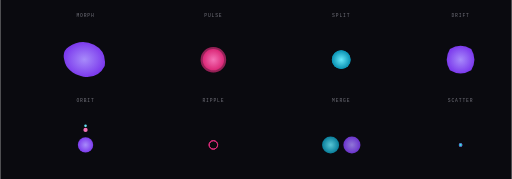
t = 0.00 s
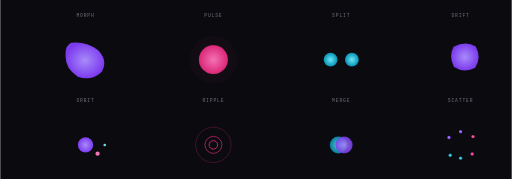
t = 0.88 s
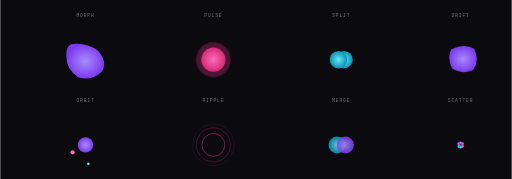
t = 1.67 s
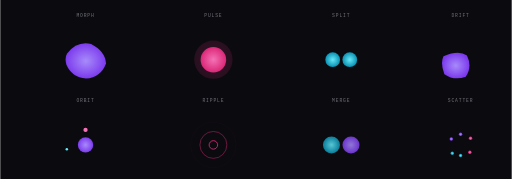
t = 2.50 s
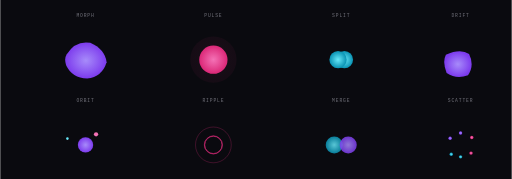
t = 2.81 s
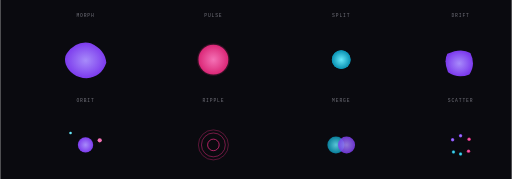
t = 3.00 s

The animated SVG that drew these frames (rendered in a browser with its animation timeline set to each time). Animation: 28 SMIL elements (animate=19,animateMotion=8,animateTransform=1); one cycle of 5.00 s, repeats indefinitely.

<svg xmlns="http://www.w3.org/2000/svg" viewBox="0 0 1200 420" preserveAspectRatio="xMidYMid meet">
  <defs>
    <radialGradient id="grad-purple" cx="50%" cy="50%" r="50%">
      <stop offset="0%" stop-color="#A78BFA"/>
      <stop offset="100%" stop-color="#7C3AED"/>
    </radialGradient>
    <radialGradient id="grad-pink" cx="50%" cy="50%" r="50%">
      <stop offset="0%" stop-color="#F472B6"/>
      <stop offset="100%" stop-color="#DB2777"/>
    </radialGradient>
    <radialGradient id="grad-cyan" cx="50%" cy="50%" r="50%">
      <stop offset="0%" stop-color="#67E8F9"/>
      <stop offset="100%" stop-color="#0891B2"/>
    </radialGradient>
    <filter id="soft"><feGaussianBlur stdDeviation="0.6"/></filter>
  </defs>

  <rect width="1200" height="420" fill="#0A0A0F"/>

  <!-- Cell labels at top -->
  <g font-family="ui-monospace, 'SF Mono', Menlo, monospace" font-size="11" fill="#71717A" letter-spacing="2">
    <text x="200"  y="40" text-anchor="middle">MORPH</text>
    <text x="500"  y="40" text-anchor="middle">PULSE</text>
    <text x="800"  y="40" text-anchor="middle">SPLIT</text>
    <text x="1080" y="40" text-anchor="middle">DRIFT</text>
    <text x="200"  y="240" text-anchor="middle">ORBIT</text>
    <text x="500"  y="240" text-anchor="middle">RIPPLE</text>
    <text x="800"  y="240" text-anchor="middle">MERGE</text>
    <text x="1080" y="240" text-anchor="middle">SCATTER</text>
  </g>

  <!-- ROW 1 -->

  <!-- 1. MORPH: blob that morphs shape -->
  <g transform="translate(200,140)" filter="url(#soft)">
    <path fill="url(#grad-purple)">
      <animate attributeName="d"
               values="
                 M -40,-30 Q -10,-50 20,-35 Q 50,-20 45,15 Q 30,45 -5,40 Q -45,30 -50,0 Q -55,-20 -40,-30;
                 M -30,-45 Q 10,-40 35,-15 Q 55,15 35,35 Q 5,55 -25,40 Q -50,15 -45,-15 Q -45,-40 -30,-45;
                 M -45,-10 Q -25,-45 10,-40 Q 45,-25 50,5 Q 40,40 5,45 Q -30,45 -45,15 Q -50,0 -45,-10;
                 M -40,-30 Q -10,-50 20,-35 Q 50,-20 45,15 Q 30,45 -5,40 Q -45,30 -50,0 Q -55,-20 -40,-30
               " dur="4s" repeatCount="indefinite"/>
    </path>
  </g>

  <!-- 2. PULSE: scaling circle -->
  <g transform="translate(500,140)">
    <circle r="30" fill="url(#grad-pink)" opacity="0.3">
      <animate attributeName="r" values="30;60;30" dur="2s" repeatCount="indefinite"/>
      <animate attributeName="opacity" values="0.3;0;0.3" dur="2s" repeatCount="indefinite"/>
    </circle>
    <circle r="30" fill="url(#grad-pink)" opacity="0.5">
      <animate attributeName="r" values="20;50;20" dur="2s" begin="0.4s" repeatCount="indefinite"/>
      <animate attributeName="opacity" values="0.5;0;0.5" dur="2s" begin="0.4s" repeatCount="indefinite"/>
    </circle>
    <circle r="25" fill="url(#grad-pink)">
      <animate attributeName="r" values="25;35;25" dur="2s" repeatCount="indefinite"/>
    </circle>
  </g>

  <!-- 3. SPLIT: blob that splits and rejoins -->
  <g transform="translate(800,140)" filter="url(#soft)">
    <circle r="22" fill="url(#grad-cyan)">
      <animate attributeName="cx" values="0;-30;0;30;0" dur="3s" repeatCount="indefinite"/>
      <animate attributeName="r" values="22;15;22;15;22" dur="3s" repeatCount="indefinite"/>
    </circle>
    <circle r="22" fill="url(#grad-cyan)">
      <animate attributeName="cx" values="0;30;0;-30;0" dur="3s" repeatCount="indefinite"/>
      <animate attributeName="r" values="22;15;22;15;22" dur="3s" repeatCount="indefinite"/>
    </circle>
  </g>

  <!-- 4. DRIFT: irregular shape drifting -->
  <g transform="translate(1080,140)" filter="url(#soft)">
    <path fill="url(#grad-purple)" d="M -25,-25 Q 0,-40 25,-25 Q 40,0 25,25 Q 0,40 -25,25 Q -40,0 -25,-25 Z">
      <animateTransform attributeName="transform" type="translate"
                        values="0,0; 15,-10; -10,12; 10,0; 0,0" dur="5s" repeatCount="indefinite"/>
      <animate attributeName="d"
               values="
                 M -25,-25 Q 0,-40 25,-25 Q 40,0 25,25 Q 0,40 -25,25 Q -40,0 -25,-25 Z;
                 M -30,-20 Q 5,-35 25,-22 Q 38,5 22,28 Q -5,38 -28,22 Q -38,-5 -30,-20 Z;
                 M -25,-25 Q 0,-40 25,-25 Q 40,0 25,25 Q 0,40 -25,25 Q -40,0 -25,-25 Z
               " dur="5s" repeatCount="indefinite"/>
    </path>
  </g>

  <!-- ROW 2 -->

  <!-- 5. ORBIT: dots orbiting center blob -->
  <g transform="translate(200,340)">
    <circle r="18" fill="url(#grad-purple)"/>
    <circle r="5" fill="#F472B6">
      <animateMotion path="M 0,-35 A 35,35 0 1,1 0,35 A 35,35 0 1,1 0,-35" dur="2.5s" repeatCount="indefinite"/>
    </circle>
    <circle r="3" fill="#67E8F9">
      <animateMotion path="M 0,-45 A 45,45 0 1,1 0,45 A 45,45 0 1,1 0,-45" dur="3.5s" repeatCount="indefinite"/>
    </circle>
  </g>

  <!-- 6. RIPPLE: concentric ripples -->
  <g transform="translate(500,340)" fill="none" stroke="url(#grad-pink)" stroke-width="2">
    <circle r="10">
      <animate attributeName="r" values="10;55;10" dur="2.5s" repeatCount="indefinite"/>
      <animate attributeName="opacity" values="1;0;1" dur="2.5s" repeatCount="indefinite"/>
    </circle>
    <circle r="10">
      <animate attributeName="r" values="10;55;10" dur="2.5s" begin="0.6s" repeatCount="indefinite"/>
      <animate attributeName="opacity" values="1;0;1" dur="2.5s" begin="0.6s" repeatCount="indefinite"/>
    </circle>
    <circle r="10">
      <animate attributeName="r" values="10;55;10" dur="2.5s" begin="1.2s" repeatCount="indefinite"/>
      <animate attributeName="opacity" values="1;0;1" dur="2.5s" begin="1.2s" repeatCount="indefinite"/>
    </circle>
  </g>

  <!-- 7. MERGE: two blobs merging and separating -->
  <g transform="translate(800,340)" filter="url(#soft)">
    <circle cx="-18" cy="0" r="20" fill="url(#grad-cyan)" opacity="0.85">
      <animate attributeName="cx" values="-25;0;-25" dur="2.4s" repeatCount="indefinite"/>
    </circle>
    <circle cx="18" cy="0" r="20" fill="url(#grad-purple)" opacity="0.85">
      <animate attributeName="cx" values="25;0;25" dur="2.4s" repeatCount="indefinite"/>
    </circle>
  </g>

  <!-- 8. SCATTER: cluster of dots that scatter -->
  <g transform="translate(1080,340)">
    <circle r="4" fill="url(#grad-pink)">
      <animateMotion path="M 0,0 L 30,-20 Z" dur="1.8s" repeatCount="indefinite"/>
    </circle>
    <circle r="4" fill="url(#grad-purple)">
      <animateMotion path="M 0,0 L -28,-18 Z" dur="1.8s" repeatCount="indefinite"/>
    </circle>
    <circle r="4" fill="url(#grad-cyan)">
      <animateMotion path="M 0,0 L -25,25 Z" dur="1.8s" repeatCount="indefinite"/>
    </circle>
    <circle r="4" fill="url(#grad-pink)">
      <animateMotion path="M 0,0 L 28,22 Z" dur="1.8s" repeatCount="indefinite"/>
    </circle>
    <circle r="4" fill="url(#grad-purple)">
      <animateMotion path="M 0,0 L 0,-32 Z" dur="1.8s" repeatCount="indefinite"/>
    </circle>
    <circle r="4" fill="url(#grad-cyan)">
      <animateMotion path="M 0,0 L 0,32 Z" dur="1.8s" repeatCount="indefinite"/>
    </circle>
  </g>
</svg>
